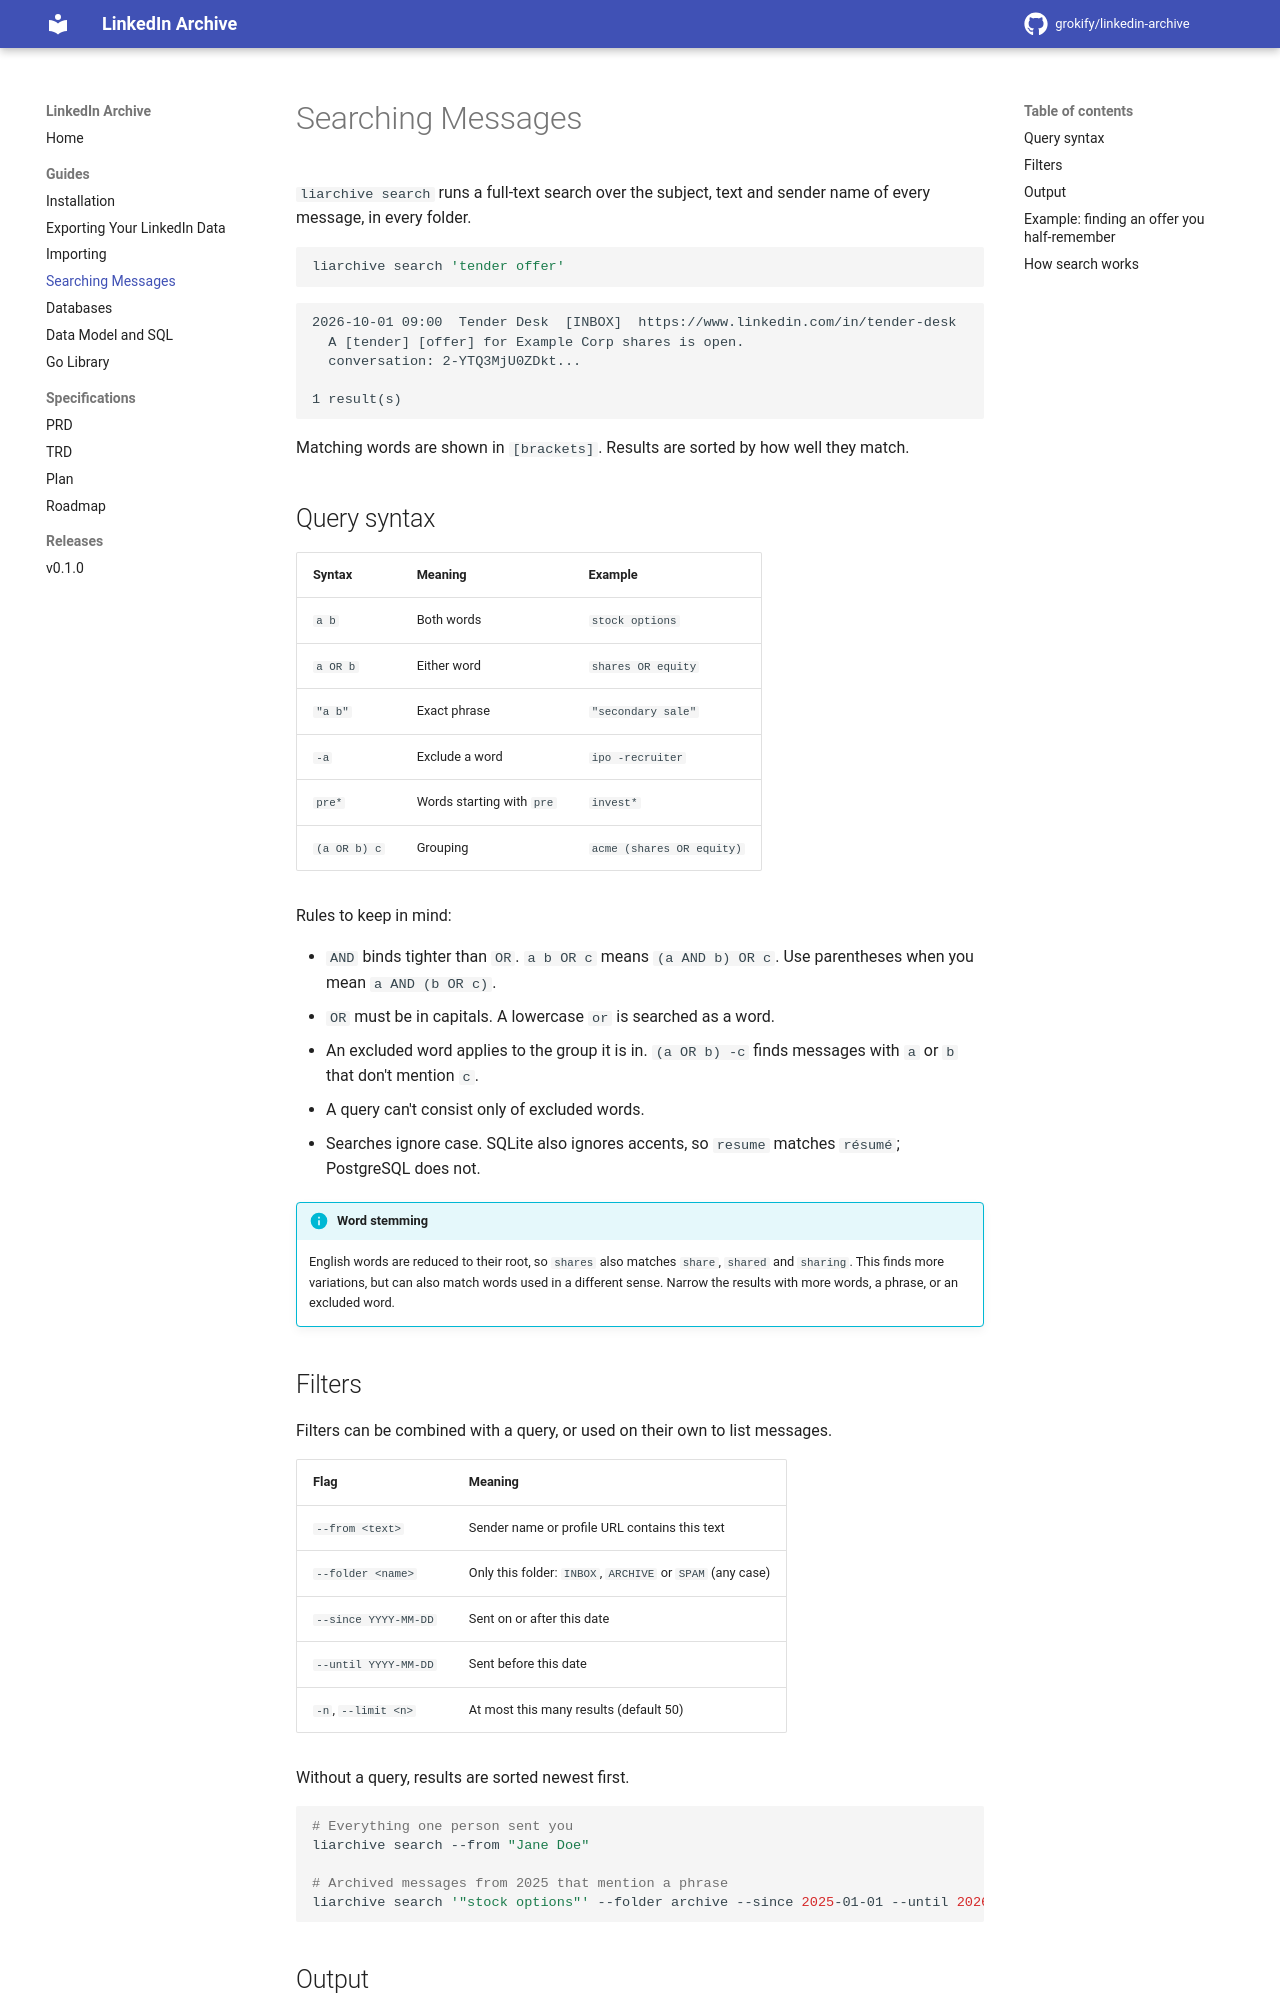

repository: grokify/linkedin-archive · page: guides/searching/index.html · generator: mkdocs

# Searching Messages

`liarchive search` runs a full-text search over the subject, text and sender
name of every message, in every folder.

```bash
liarchive search 'tender offer'
```

```text
2026-10-01 09:00  Tender Desk  [INBOX]  https://www.linkedin.com/in/tender-desk
  A [tender] [offer] for Example Corp shares is open.
  conversation: 2-YTQ3MjU0ZDkt...

1 result(s)
```

Matching words are shown in `[brackets]`. Results are sorted by how well they
match.

## Query syntax

| Syntax | Meaning | Example |
|--------|---------|---------|
| `a b` | Both words | `stock options` |
| `a OR b` | Either word | `shares OR equity` |
| `"a b"` | Exact phrase | `"secondary sale"` |
| `-a` | Exclude a word | `ipo -recruiter` |
| `pre*` | Words starting with `pre` | `invest*` |
| `(a OR b) c` | Grouping | `acme (shares OR equity)` |

Rules to keep in mind:

- `AND` binds tighter than `OR`. `a b OR c` means `(a AND b) OR c`. Use
  parentheses when you mean `a AND (b OR c)`.
- `OR` must be in capitals. A lowercase `or` is searched as a word.
- An excluded word applies to the group it is in. `(a OR b) -c` finds
  messages with `a` or `b` that don't mention `c`.
- A query can't consist only of excluded words.
- Searches ignore case. SQLite also ignores accents, so `resume` matches
  `résumé`; PostgreSQL does not.

!!! info "Word stemming"
    English words are reduced to their root, so `shares` also matches `share`,
    `shared` and `sharing`. This finds more variations, but can also match
    words used in a different sense. Narrow the results with more words, a
    phrase, or an excluded word.

## Filters

Filters can be combined with a query, or used on their own to list messages.

| Flag | Meaning |
|------|---------|
| `--from <text>` | Sender name or profile URL contains this text |
| `--folder <name>` | Only this folder: `INBOX`, `ARCHIVE` or `SPAM` (any case) |
| `--since YYYY-MM-DD` | Sent on or after this date |
| `--until YYYY-MM-DD` | Sent before this date |
| `-n`, `--limit <n>` | At most this many results (default 50) |

Without a query, results are sorted newest first.

```bash
# Everything one person sent you
liarchive search --from "Jane Doe"

# Archived messages from 2025 that mention a phrase
liarchive search '"stock options"' --folder archive --since 2025-01-01 --until 2026-01-01
```
